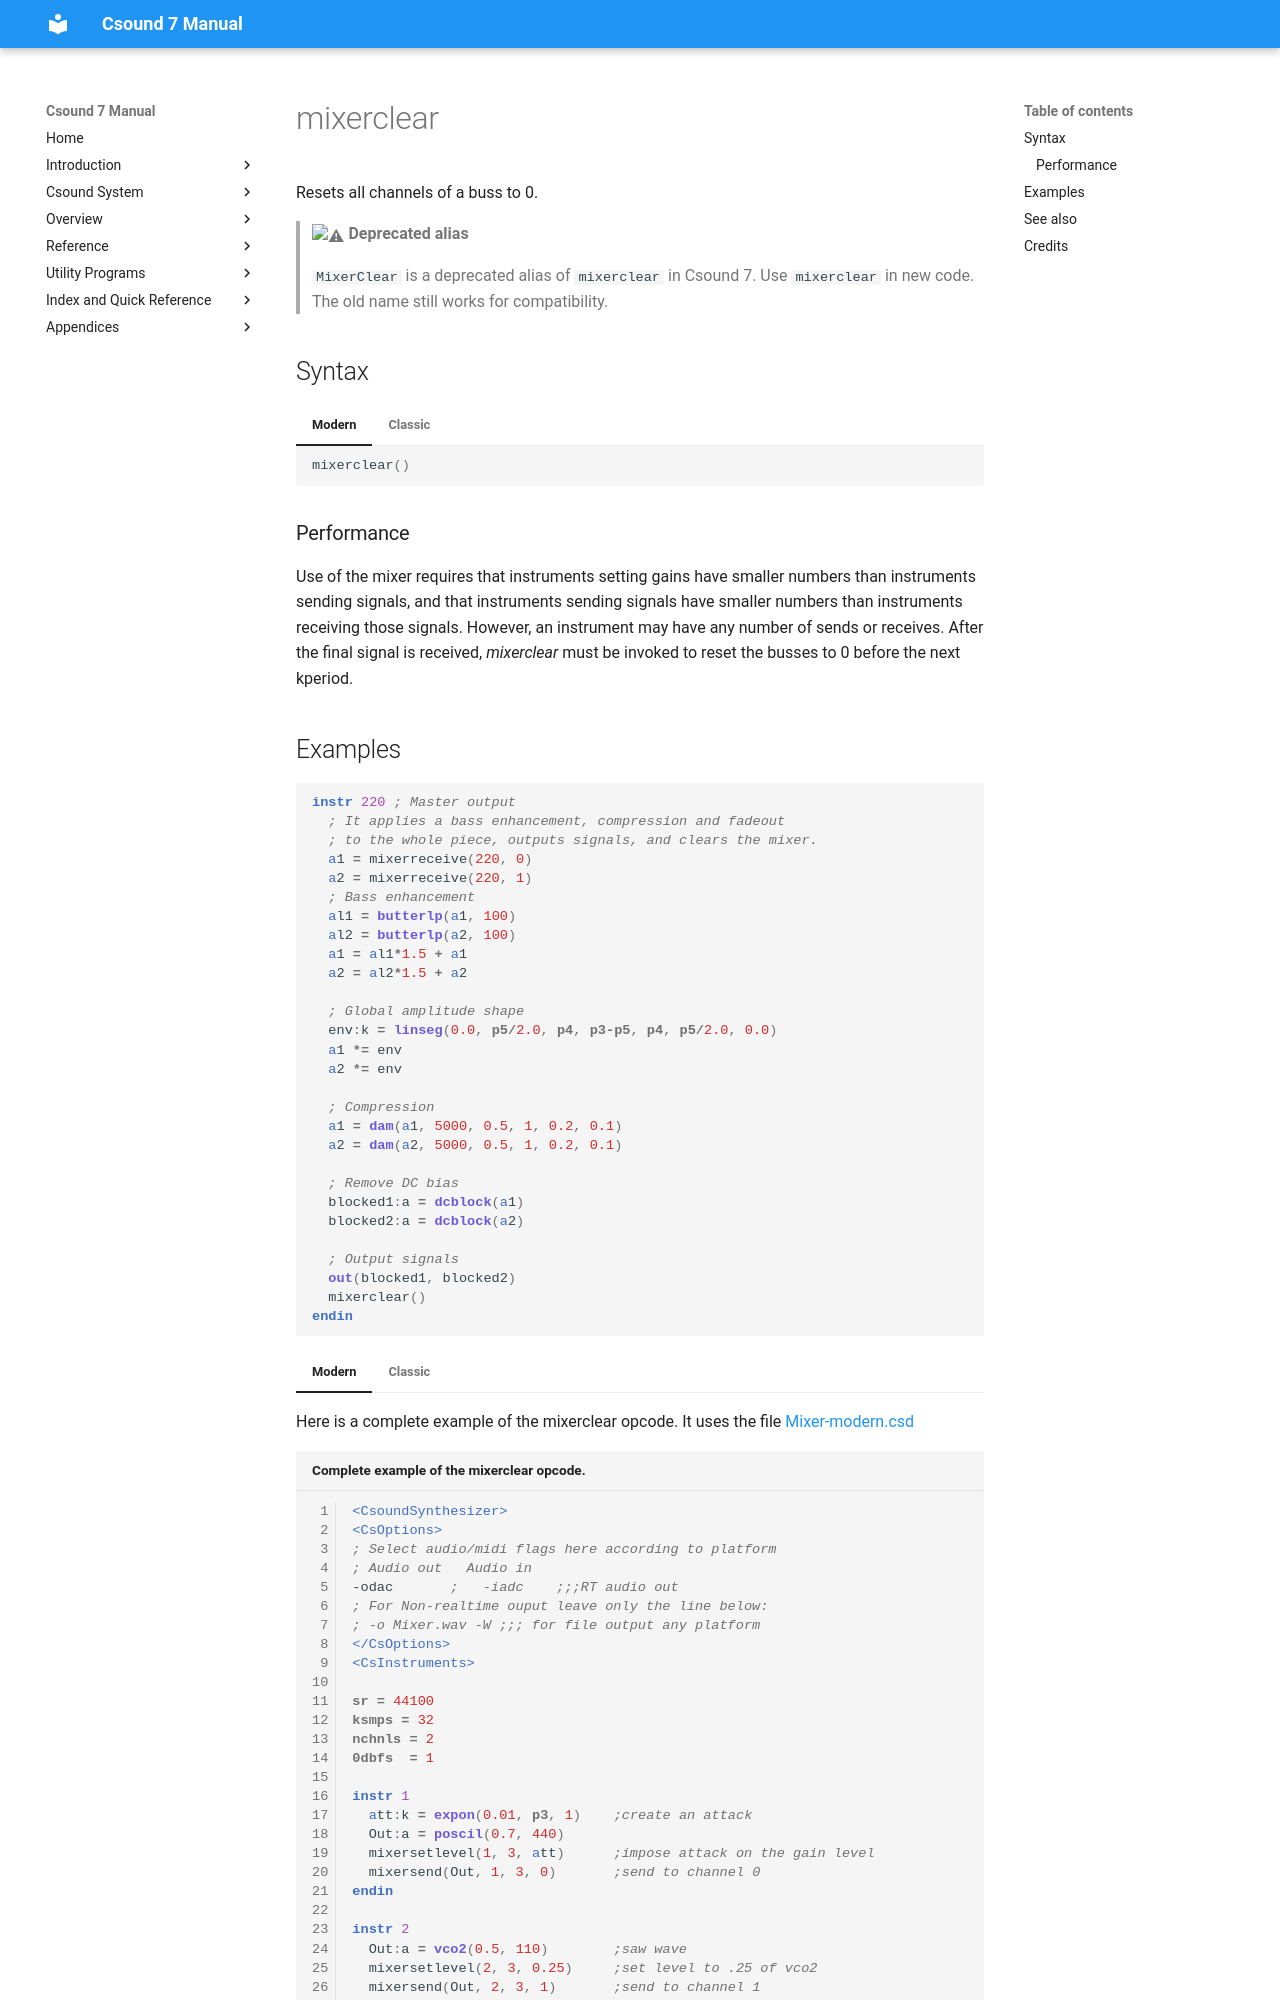

repository: csound/manual · page: opcodes/mixerclear/index.html · generator: mkdocs

<!--
id:MixerClear
category:Mixer Opcodes
-->
# mixerclear
Resets all channels of a buss to 0.

> :warning: **Deprecated alias**
>
> `MixerClear` is a deprecated alias of `mixerclear` in Csound 7. Use `mixerclear` in new code. The old name still works for compatibility.

## Syntax
=== "Modern"
    ``` csound-orc
    mixerclear()
    ```

=== "Classic"
    ``` csound-orc
    MixerClear
    ```

### Performance

Use of the mixer requires that instruments setting gains have smaller numbers than instruments sending signals, and that instruments sending signals have smaller numbers than instruments receiving those signals. However, an instrument may have any number of sends or receives. After the final signal is received, _mixerclear_ must be invoked to reset the busses to 0 before the next kperiod.
